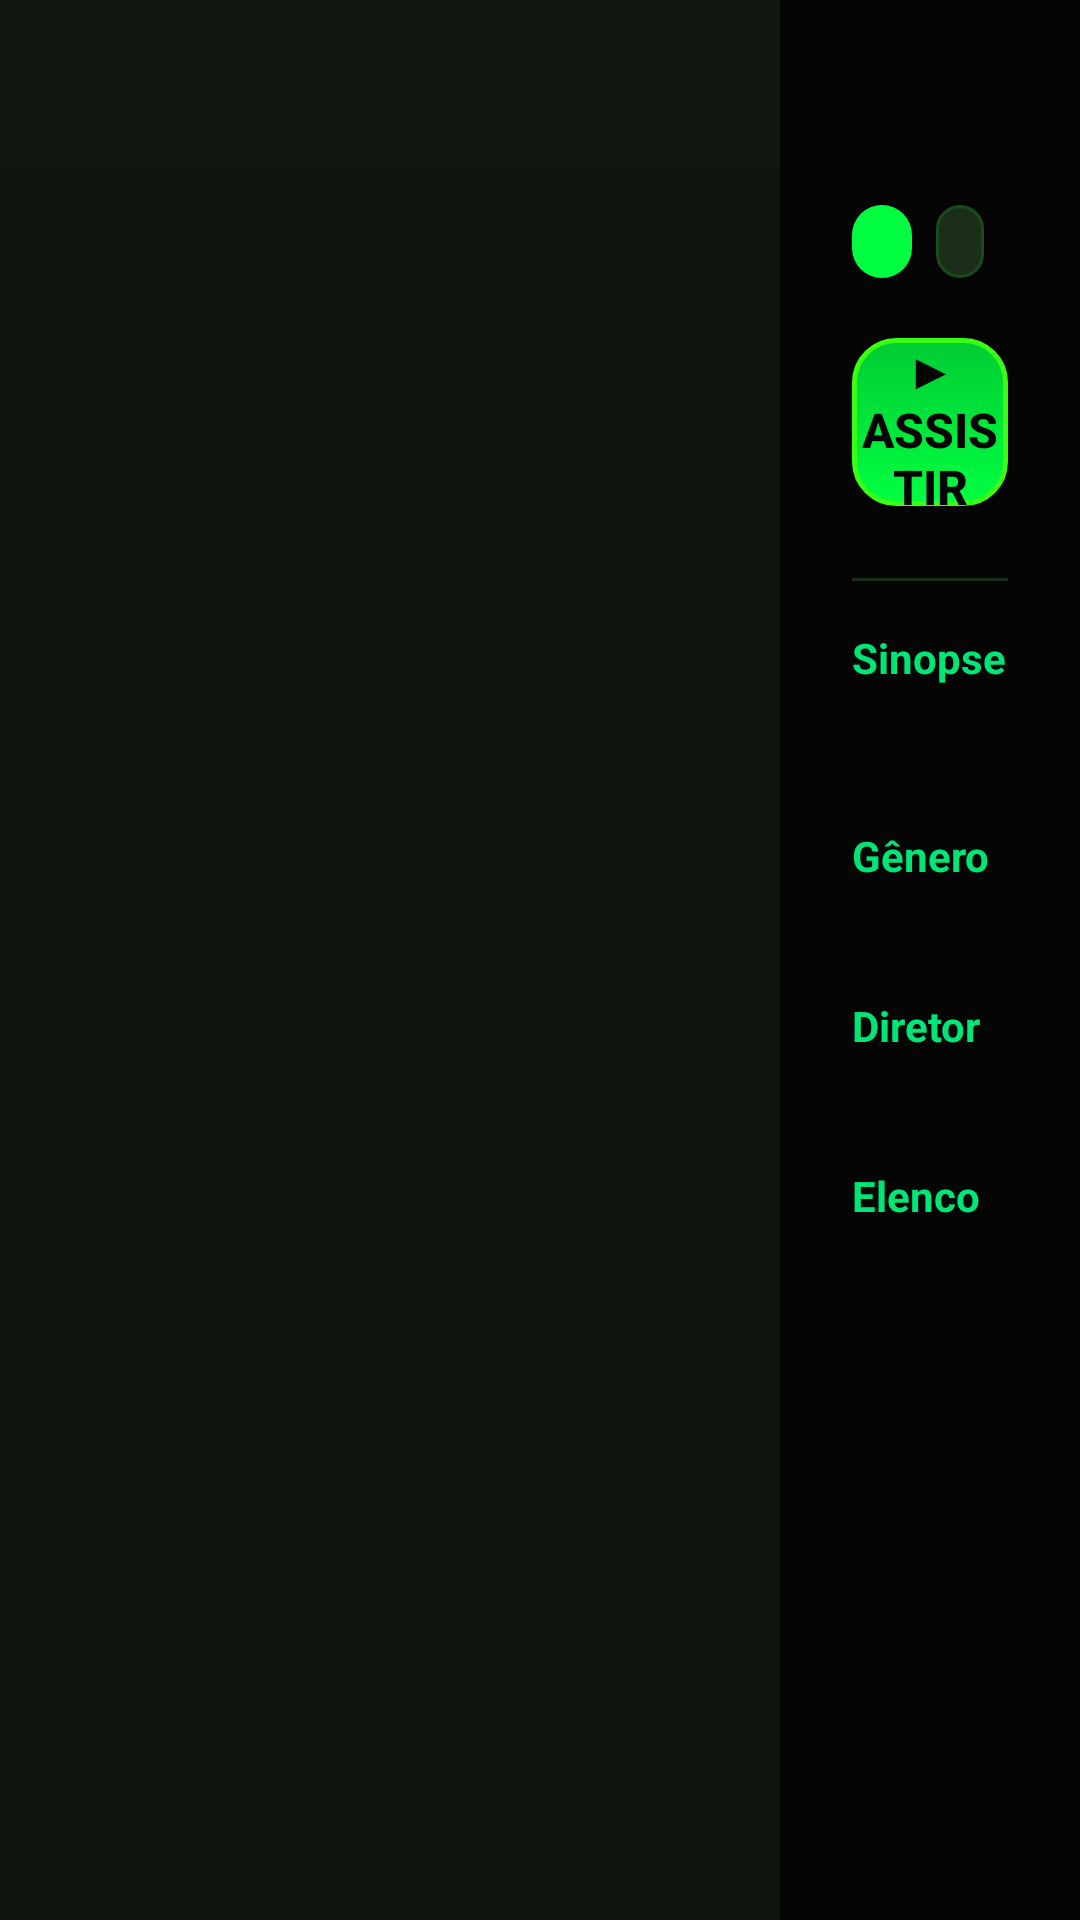

This screen was rendered from an Android layout file. Write that file and the resources it references.
<!-- AndroidManifest.xml: application theme Theme.IptvPlayer -->
<!-- res/layout/activity_movie_info.xml -->
<?xml version="1.0" encoding="utf-8"?>
<LinearLayout xmlns:android="http://schemas.android.com/apk/res/android"
    xmlns:app="http://schemas.android.com/apk/res-auto"
    android:layout_width="match_parent"
    android:layout_height="match_parent"
    android:background="@color/bg_dark"
    android:orientation="horizontal">

    
    <LinearLayout
        android:layout_width="260dp"
        android:layout_height="match_parent"
        android:background="@color/bg_card2"
        android:orientation="vertical">

        <LinearLayout
            android:layout_width="match_parent"
            android:layout_height="56dp"
            android:gravity="center_vertical"
            android:background="@color/bg_surface"
            android:paddingStart="16dp"
            android:paddingEnd="16dp">
            <ImageView
                android:id="@+id/ivBack"
                android:layout_width="36dp"
                android:layout_height="36dp"
                android:src="@drawable/ic_back"
                android:padding="6dp"/>
        </LinearLayout>

        <ImageView
            android:id="@+id/ivPoster"
            android:layout_width="match_parent"
            android:layout_height="0dp"
            android:layout_weight="1"
            android:scaleType="centerCrop"/>

        <ProgressBar
            android:id="@+id/progressBar"
            android:layout_width="wrap_content"
            android:layout_height="wrap_content"
            android:layout_gravity="center"
            android:visibility="gone"/>
    </LinearLayout>

    
    <ScrollView
        android:layout_width="0dp"
        android:layout_height="match_parent"
        android:layout_weight="1"
        android:background="@color/bg_dark">

        <LinearLayout
            android:layout_width="match_parent"
            android:layout_height="wrap_content"
            android:orientation="vertical"
            android:padding="24dp">

            <TextView
                android:id="@+id/tvMovieTitle"
                android:layout_width="match_parent"
                android:layout_height="wrap_content"
                android:textColor="@color/text_primary"
                android:textSize="24sp"
                android:textStyle="bold"
                android:layout_marginBottom="12dp"/>

            
            <LinearLayout
                android:layout_width="match_parent"
                android:layout_height="wrap_content"
                android:orientation="horizontal"
                android:layout_marginBottom="20dp">

                <TextView
                    android:id="@+id/tvRating"
                    android:layout_width="wrap_content"
                    android:layout_height="wrap_content"
                    android:background="@drawable/chip_bg_accent"
                    android:textColor="@color/bg_dark"
                    android:textSize="12sp"
                    android:textStyle="bold"
                    android:paddingStart="10dp"
                    android:paddingEnd="10dp"
                    android:paddingTop="4dp"
                    android:paddingBottom="4dp"
                    android:layout_marginEnd="8dp"/>

                <TextView
                    android:id="@+id/tvYear"
                    android:layout_width="wrap_content"
                    android:layout_height="wrap_content"
                    android:background="@drawable/chip_bg_dark"
                    android:textColor="@color/text_secondary"
                    android:textSize="12sp"
                    android:paddingStart="10dp"
                    android:paddingEnd="10dp"
                    android:paddingTop="4dp"
                    android:paddingBottom="4dp"
                    android:layout_marginEnd="8dp"/>

                <TextView
                    android:id="@+id/tvDuration"
                    android:layout_width="wrap_content"
                    android:layout_height="wrap_content"
                    android:background="@drawable/chip_bg_dark"
                    android:textColor="@color/text_secondary"
                    android:textSize="12sp"
                    android:paddingStart="10dp"
                    android:paddingEnd="10dp"
                    android:paddingTop="4dp"
                    android:paddingBottom="4dp"/>
            </LinearLayout>

            
            <Button
                android:id="@+id/btnPlay"
                android:layout_width="match_parent"
                android:layout_height="56dp"
                android:text="▶  ASSISTIR AGORA"
                android:textColor="@color/bg_dark"
                android:textSize="16sp"
                android:textStyle="bold"
                android:background="@drawable/btn_play_bg"
                android:layout_marginBottom="24dp"/>

            <View android:layout_width="match_parent" android:layout_height="1dp"
                android:background="@color/divider" android:layout_marginBottom="16dp"/>

            <TextView android:layout_width="wrap_content" android:layout_height="wrap_content"
                android:text="Sinopse" android:textColor="@color/brand_secondary"
                android:textSize="14sp" android:textStyle="bold" android:layout_marginBottom="8dp"/>
            <TextView
                android:id="@+id/tvDescription"
                android:layout_width="match_parent"
                android:layout_height="wrap_content"
                android:textColor="@color/text_secondary"
                android:textSize="14sp"
                android:lineSpacingMultiplier="1.5"
                android:layout_marginBottom="20dp"/>

            <TextView android:layout_width="wrap_content" android:layout_height="wrap_content"
                android:text="Gênero" android:textColor="@color/brand_secondary"
                android:textSize="14sp" android:textStyle="bold" android:layout_marginBottom="4dp"/>
            <TextView
                android:id="@+id/tvGenre"
                android:layout_width="match_parent"
                android:layout_height="wrap_content"
                android:textColor="@color/text_secondary"
                android:textSize="13sp"
                android:layout_marginBottom="16dp"/>

            <TextView android:layout_width="wrap_content" android:layout_height="wrap_content"
                android:text="Diretor" android:textColor="@color/brand_secondary"
                android:textSize="14sp" android:textStyle="bold" android:layout_marginBottom="4dp"/>
            <TextView
                android:id="@+id/tvDirector"
                android:layout_width="match_parent"
                android:layout_height="wrap_content"
                android:textColor="@color/text_secondary"
                android:textSize="13sp"
                android:layout_marginBottom="16dp"/>

            <TextView android:layout_width="wrap_content" android:layout_height="wrap_content"
                android:text="Elenco" android:textColor="@color/brand_secondary"
                android:textSize="14sp" android:textStyle="bold" android:layout_marginBottom="4dp"/>
            <TextView
                android:id="@+id/tvCast"
                android:layout_width="match_parent"
                android:layout_height="wrap_content"
                android:textColor="@color/text_secondary"
                android:textSize="13sp"/>
        </LinearLayout>
    </ScrollView>
</LinearLayout>
<!-- resources referenced by this layout -->
<resources>
  <color name="bg_card2">#0D130D</color>
  <color name="bg_dark">#050505</color>
  <color name="bg_surface">#111811</color>
  <color name="brand_secondary">#00E676</color>
  <color name="divider">#1A2E1A</color>
  <color name="text_primary">#FFFFFF</color>
  <color name="text_secondary">#A0C8A0</color>
  <!-- drawable btn_play_bg (drawable) -->
  <?xml version="1.0" encoding="utf-8"?>
  <selector xmlns:android="http://schemas.android.com/apk/res/android">
      <item android:state_pressed="true">
          <shape android:shape="rectangle">
              <solid android:color="#00CC33"/>
              <corners android:radius="14dp"/>
          </shape>
      </item>
      <item>
          <shape android:shape="rectangle">
              <gradient android:startColor="#00FF41" android:endColor="#00CC33" android:angle="90"/>
              <corners android:radius="14dp"/>
              <stroke android:width="1.5dp" android:color="#39FF14"/>
          </shape>
      </item>
  </selector>
  <!-- drawable chip_bg_accent (drawable) -->
  <?xml version="1.0" encoding="utf-8"?>
  <shape xmlns:android="http://schemas.android.com/apk/res/android" android:shape="rectangle">
      <solid android:color="#00FF41"/>
      <corners android:radius="20dp"/>
  </shape>
  <!-- drawable chip_bg_dark (drawable) -->
  <?xml version="1.0" encoding="utf-8"?>
  <shape xmlns:android="http://schemas.android.com/apk/res/android" android:shape="rectangle">
      <solid android:color="#1A2E1A"/>
      <corners android:radius="20dp"/>
      <stroke android:width="1dp" android:color="#1A4A1A"/>
  </shape>
  <style name="Theme.IptvPlayer" parent="Theme.MaterialComponents.NoActionBar">
          <item name="colorPrimary">@color/brand_primary</item>
          <item name="colorPrimaryVariant">@color/brand_primary_dark</item>
          <item name="colorOnPrimary">@color/text_on_primary</item>
          <item name="colorSecondary">@color/brand_secondary</item>
          <item name="colorSurface">@color/bg_card</item>
          <item name="android:colorBackground">@color/bg_dark</item>
          <item name="android:windowBackground">@color/bg_dark</item>
          <item name="android:statusBarColor">@color/bg_dark</item>
          <item name="android:navigationBarColor">@color/bg_dark</item>
          <item name="android:textColorPrimary">@color/text_primary</item>
          <item name="android:textColorSecondary">@color/text_secondary</item>
      </style>
  <color name="brand_primary">#00FF41</color>
  <color name="brand_primary_dark">#00CC33</color>
  <color name="text_on_primary">#000000</color>
  <color name="bg_card">#0A0F0A</color>
</resources>
